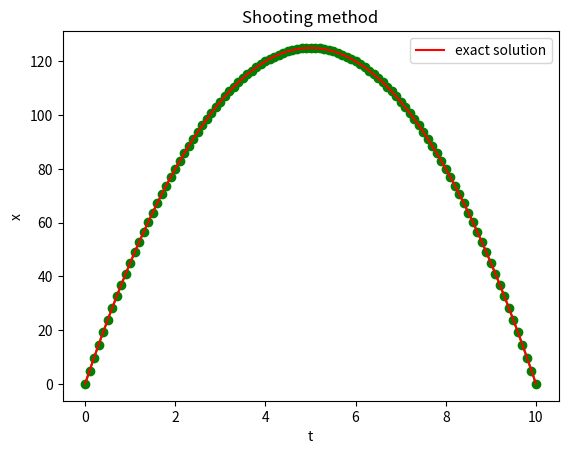

Reproduce this figure in Python.
import numpy as np 
import matplotlib.pyplot as plt 
def f(x,z,t):
	return -10  #f(x,z,t)=dz/dt
def g(z):
	return z    #g(z)=dx/dt=z
a=0
b=10
h= 0.1
n=int((b-a)/h)
t=np.linspace(a,b,n+1)
x=np.zeros((n+1,))
z=np.zeros((n+1,))
#Given
x[0]=0
u=40#guess from the exact solution
v=60
count=1
while 2==2:
    z[0]=(u+v)*0.5
    for i in range(n):
        k1=h*f(x[i],z[i],t[i])
        l1=h*g(z[i])
        k2=h*f(x[i]+l1*0.5,z[i]+k1*0.5,t[i]+h*0.5)
        l2=h*g(z[i]+k1*0.5)
        k3=h*f(x[i]+l2*0.5,z[i]+k2*0.5,t[i]+h*0.5)
        l3=h*g(z[i]+k2*0.5)
        k4=h*f(x[i]+l3,z[i]+k3,t[i]+h)
        l4=h*g(z[i]+k3)
        z[i+1]=z[i]+(k1+k2*2+k3*2+k4)/6
        x[i+1]=x[i]+(l1+l2*2+l3*2+l4)/6
    count=x[n]
    if abs(count)<=0.00001:
        break
    if count>0:
        u=z[0]
    else:
        v=z[0]
    plt.plot(t,x,'b')
plt.plot(t,x,'g-o')

xexact=np.zeros((n+1,))

for j in range(n):
    xexact[j]=-5*(t[j]-10)*t[j]
plt.plot(t,xexact,color='r',label="exact solution")	
plt.xlabel('t')
plt.ylabel('x')
plt.title('Shooting method') 		
plt.legend()
plt.show()	






